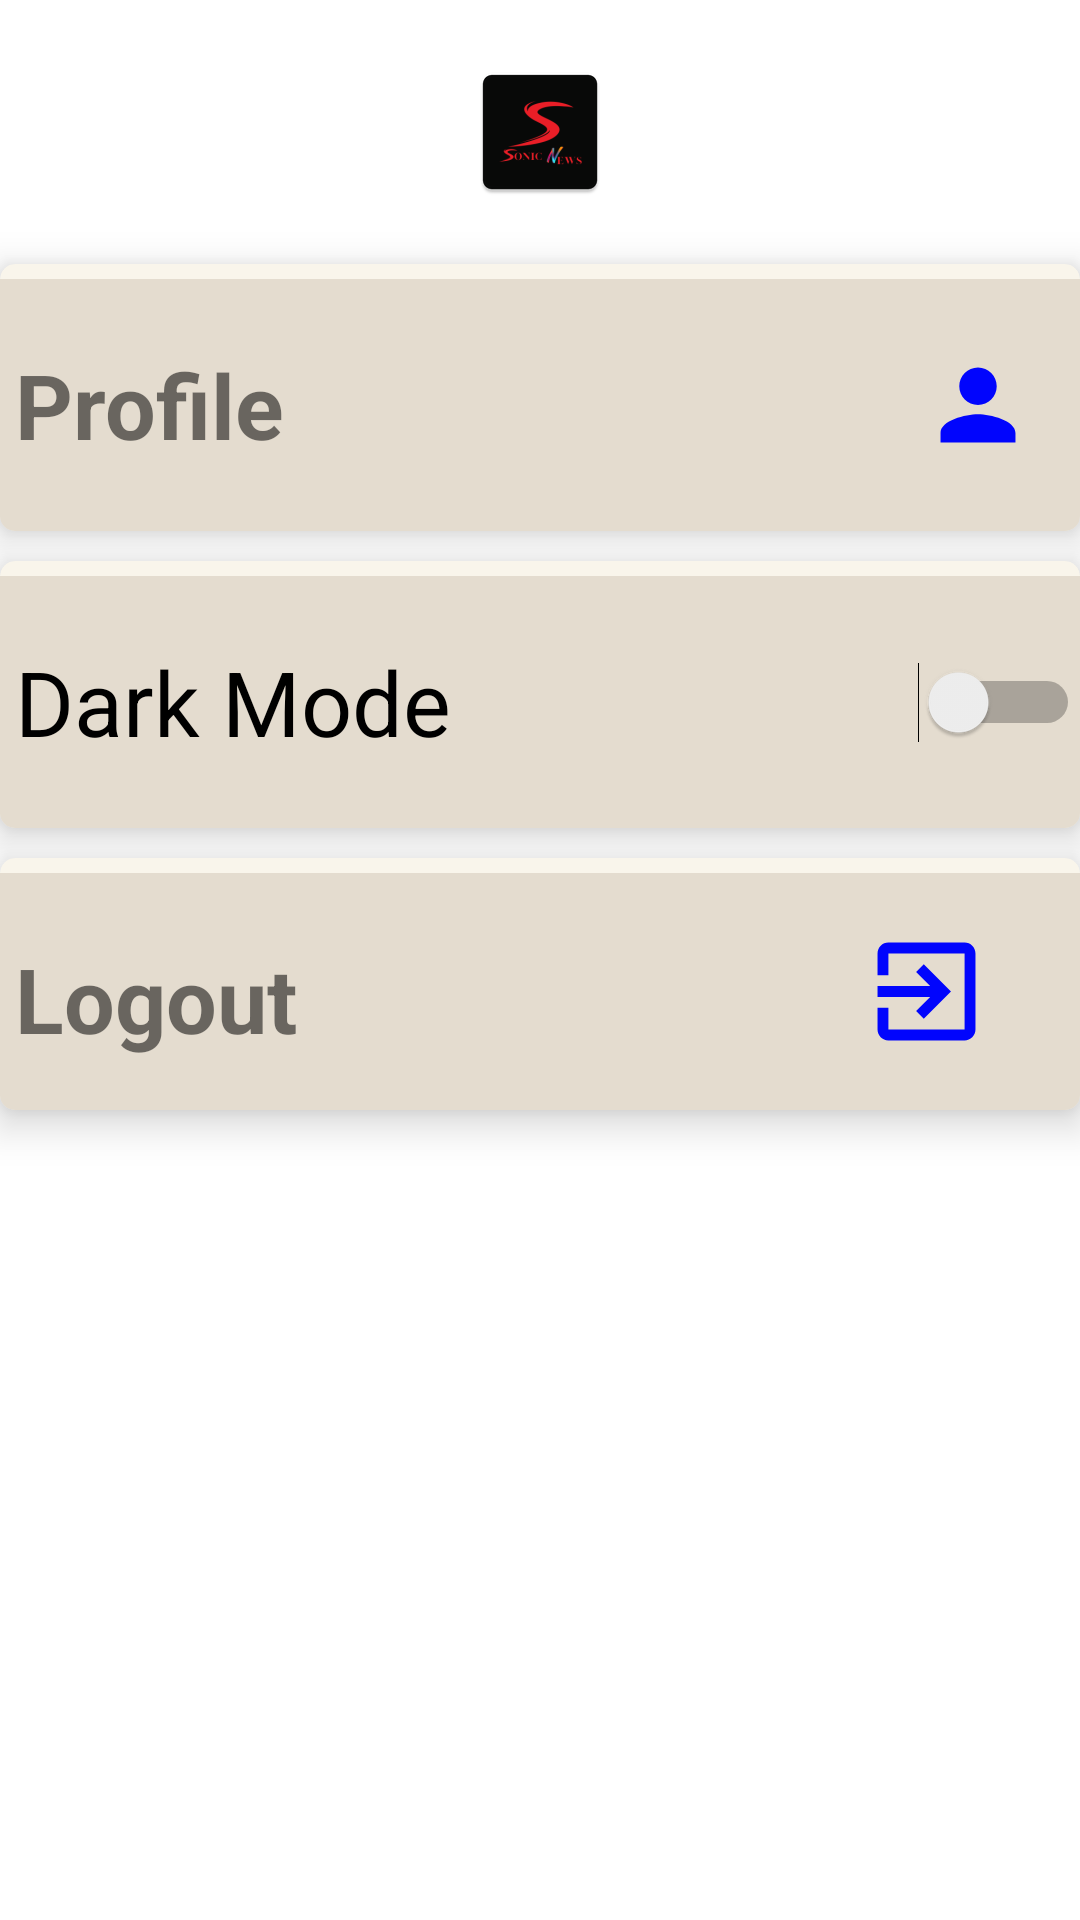

Layout XML and referenced resources for this Android screen:
<!-- AndroidManifest.xml: application theme Theme.SonicNewsApplication -->
<!-- res/layout/activity_settings.xml -->
<?xml version="1.0" encoding="utf-8"?>
<LinearLayout xmlns:android="http://schemas.android.com/apk/res/android"
    xmlns:app="http://schemas.android.com/apk/res-auto"
    xmlns:tools="http://schemas.android.com/tools"
    android:layout_width="match_parent"
    android:layout_height="match_parent"
    android:orientation="vertical"
    tools:context=".Settings">
    <ImageView
        android:layout_marginTop="20dp"
        android:layout_width="wrap_content"
        android:layout_height="wrap_content"
        android:src="@mipmap/ic_sonic_logo"
        android:layout_gravity="center"/>
    <androidx.cardview.widget.CardView
        android:layout_width="match_parent"
        android:layout_height="wrap_content"
        app:cardCornerRadius="5dp"
        android:layout_marginTop="20dp"
        app:cardBackgroundColor="@color/blended_grey"
        app:cardElevation="8dp">

        <LinearLayout
            android:layout_width="match_parent"
            android:layout_height="84dp"
            android:layout_marginTop="5dp"
            android:background="@color/grey"
            android:orientation="horizontal">

            <TextView
                android:id="@+id/profile_txt"
                android:layout_width="292dp"
                android:layout_height="match_parent"
                android:gravity="center_vertical"
                android:paddingLeft="5dp"
                android:text="Profile"
                android:textSize="30sp"
                android:textStyle="bold" />

            <ImageView
                android:id="@+id/profile_img"
                android:layout_width="wrap_content"
                android:layout_height="wrap_content"
                android:src="@drawable/ic_profile_icon_foreground" />
        </LinearLayout>
    </androidx.cardview.widget.CardView>

    <androidx.cardview.widget.CardView
        android:layout_marginTop="10dp"
        android:layout_width="match_parent"
        android:layout_height="wrap_content"
        app:cardElevation="8dp"
        app:cardCornerRadius="5dp"
        app:cardBackgroundColor="@color/blended_grey"
        >

        <Switch
            android:id="@+id/dark_mode_switch"
            android:layout_width="match_parent"
            android:layout_height="84dp"
            android:layout_marginTop="5dp"
            android:background="@color/grey"
            android:paddingLeft="5dp"
            android:text="Dark Mode"
            android:textSize="30sp" />
    </androidx.cardview.widget.CardView>
    <androidx.cardview.widget.CardView
        android:layout_width="match_parent"
        android:layout_height="wrap_content"
        app:cardElevation="8dp"
        app:cardCornerRadius="5dp"
        app:cardBackgroundColor="@color/blended_grey"
        android:layout_marginTop="10dp">

        <LinearLayout
            android:layout_width="match_parent"
            android:layout_height="84dp"
            android:orientation="horizontal">

            <TextView
                android:id="@+id/Logout"
                android:layout_width="269dp"
                android:layout_height="84dp"
                android:layout_marginTop="5dp"
                android:layout_weight="2"
                android:background="@color/grey"
                android:gravity="center_vertical"
                android:paddingLeft="5dp"
                android:text="Logout"
                android:textSize="30sp"
                android:textStyle="bold" />

            <ImageView
                android:id="@+id/logout_img"
                android:layout_width="wrap_content"
                android:layout_height="wrap_content"
                android:layout_marginTop="5dp"
                android:layout_weight="1"
                android:background="@color/grey"
                android:src="@drawable/ic_logout_icon_foreground" />

        </LinearLayout>
    </androidx.cardview.widget.CardView>

    <com.google.android.material.bottomnavigation.BottomNavigationView
        android:id="@+id/bottom_nav_bar"
        android:layout_width="match_parent"
        android:layout_height="wrap_content"
        android:layout_marginTop="280dp"
        app:itemTextColor="@color/royal_blue"
        app:menu="@menu/bottom_nav_menu" />

</LinearLayout>
<!-- resources referenced by this layout -->
<resources>
  <color name="blended_grey">#F9F5EB</color>
  <color name="grey">#E4DCCF</color>
  <color name="royal_blue">#9FC9F3</color>
  <!-- drawable ic_logout_icon_foreground (drawable) -->
  <vector xmlns:android="http://schemas.android.com/apk/res/android"
      android:width="108dp"
      android:height="108dp"
      android:viewportWidth="24"
      android:viewportHeight="24"
      android:tint="#0105FD"
      android:autoMirrored="true">
    <group android:scaleX="0.551"
        android:scaleY="0.551"
        android:translateX="5.388"
        android:translateY="5.388">
      <path
          android:fillColor="@android:color/white"
          android:pathData="M10.09,15.59L11.5,17l5,-5 -5,-5 -1.41,1.41L12.67,11H3v2h9.67l-2.58,2.59zM19,3H5c-1.11,0 -2,0.9 -2,2v4h2V5h14v14H5v-4H3v4c0,1.1 0.89,2 2,2h14c1.1,0 2,-0.9 2,-2V5c0,-1.1 -0.9,-2 -2,-2z"/>
    </group>
  </vector>
  <!-- drawable ic_profile_icon_foreground (drawable) -->
  <vector xmlns:android="http://schemas.android.com/apk/res/android"
      android:width="108dp"
      android:height="108dp"
      android:viewportWidth="24"
      android:viewportHeight="24"
      android:tint="#0105FD">
    <group android:scaleX="0.551"
        android:scaleY="0.551"
        android:translateX="5.388"
        android:translateY="5.388">
      <path
          android:fillColor="@android:color/white"
          android:pathData="M12,12c2.21,0 4,-1.79 4,-4s-1.79,-4 -4,-4 -4,1.79 -4,4 1.79,4 4,4zM12,14c-2.67,0 -8,1.34 -8,4v2h16v-2c0,-2.66 -5.33,-4 -8,-4z"/>
    </group>
  </vector>
  <!-- mipmap ic_sonic_logo: png bitmap (mipmap-hdpi, 2013 bytes) -->
  <style name="Theme.SonicNewsApplication" parent="Theme.MaterialComponents.DayNight.NoActionBar">
          
          <item name="colorPrimary">@color/purple_500</item>
          <item name="colorPrimaryVariant">@color/purple_700</item>
          <item name="colorOnPrimary">@color/white</item>
          
          <item name="colorSecondary">@color/teal_200</item>
          <item name="colorSecondaryVariant">@color/teal_700</item>
          <item name="colorOnSecondary">@color/black</item>
          
          <item name="android:statusBarColor">?attr/colorPrimaryVariant</item>
          
      </style>
  <color name="purple_500">#FF6200EE</color>
  <color name="purple_700">#FF3700B3</color>
  <color name="white">#FFFFFFFF</color>
  <color name="teal_200">#FF03DAC5</color>
  <color name="teal_700">#FF018786</color>
  <color name="black">#FF000000</color>
</resources>
